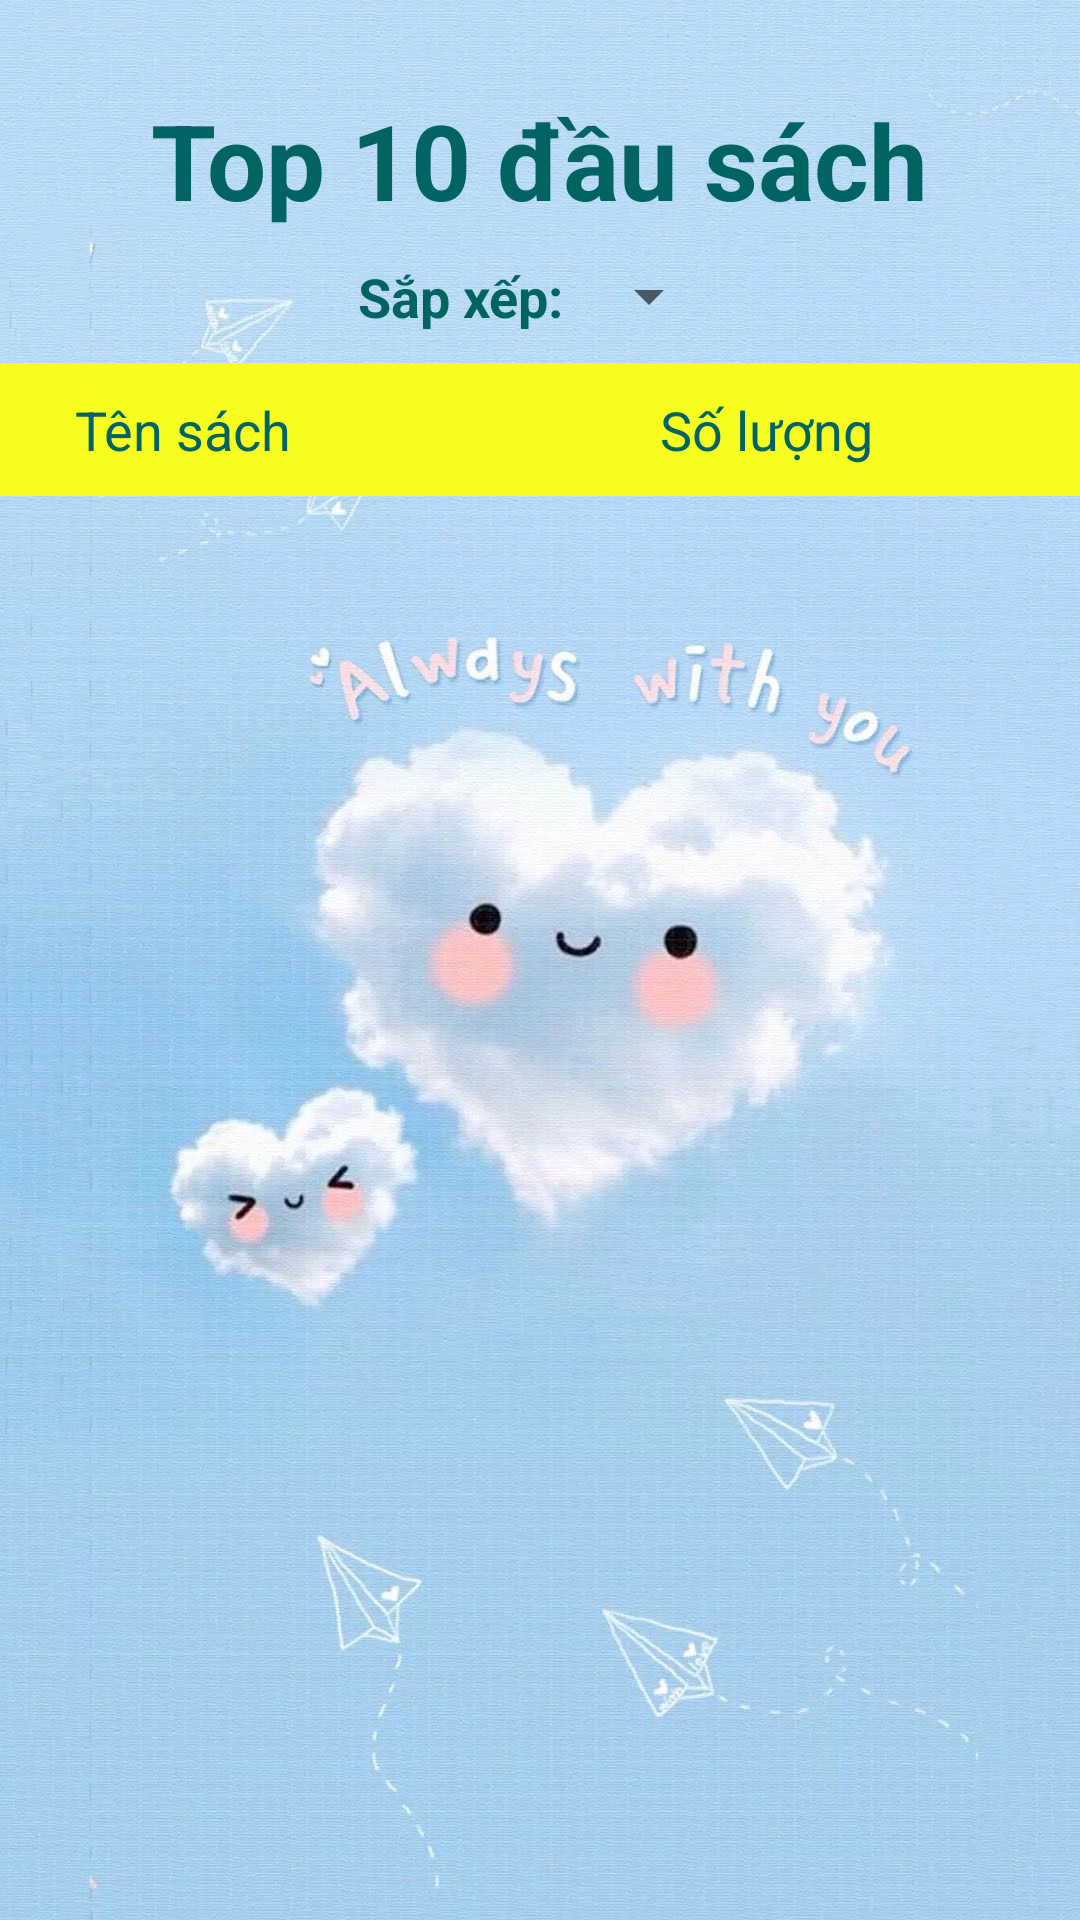

The Android layout XML behind this screen, and the referenced resources:
<!-- AndroidManifest.xml: application theme Theme.Assigment_ph26023 -->
<!-- res/layout/fragment_top10_sach.xml -->
<?xml version="1.0" encoding="utf-8"?>
<LinearLayout xmlns:android="http://schemas.android.com/apk/res/android"
    xmlns:tools="http://schemas.android.com/tools"
    android:layout_width="match_parent"
    android:layout_height="match_parent"
    tools:context=".fragment.Top10SachFragment"
    android:orientation="vertical"
    android:background="@drawable/anhcute"
    >

    <TextView
        android:layout_width="wrap_content"
        android:layout_height="wrap_content"
        android:textSize="35dp"
        android:layout_gravity="center"
        android:text="Top 10 đầu sách"
        android:textStyle="bold"
        android:textColor="#016463"
        android:layout_marginTop="30dp"
        />

    <LinearLayout
        android:layout_width="wrap_content"
        android:layout_height="wrap_content"
        android:layout_gravity="center"
        android:layout_marginTop="10dp"
        android:gravity="center"
        >
        <TextView
            android:layout_width="wrap_content"
            android:layout_height="wrap_content"
            android:text="Sắp xếp: "
            android:textSize="18dp"
            android:textColor="#016463"
            android:textStyle="bold"
            />

        <Spinner
            android:id="@+id/spn_sapXep"
            android:layout_width="wrap_content"
            android:layout_height="wrap_content"
            android:textColor="#016463"
            />
    </LinearLayout>
    
    <LinearLayout
        android:layout_width="match_parent"
        android:layout_height="wrap_content"
        android:weightSum="10"
        android:layout_marginTop="10dp"
        android:padding="10dp"
        android:background="#F8FD20"
        android:layout_marginBottom="5dp"
        >
        
        <TextView
            android:layout_width="0dp"
            android:layout_height="wrap_content"
            android:layout_weight="6"
            android:textSize="18dp"
            android:text="Tên sách"
            android:textColor="#016463"
            android:layout_marginLeft="15dp"

            />

        <TextView
            android:layout_width="0dp"
            android:layout_height="wrap_content"
            android:layout_weight="4"
            android:textSize="18dp"
            android:text="Số lượng"
            android:textColor="#016463"
            />
        
    </LinearLayout>

    <androidx.recyclerview.widget.RecyclerView
        android:id="@+id/rcv_top"
        android:layout_width="match_parent"
        android:layout_height="match_parent"
        />


</LinearLayout>
<!-- resources referenced by this layout -->
<resources>
  <!-- drawable anhcute: jpg bitmap (drawable, 226284 bytes) -->
  <style name="Theme.Assigment_ph26023" parent="Theme.AppCompat.Light.NoActionBar">
          
          <item name="colorPrimary">@color/purple_500</item>
          <item name="colorPrimaryVariant">@color/purple_700</item>
          <item name="colorOnPrimary">@color/white</item>
          
          <item name="colorSecondary">@color/teal_200</item>
          <item name="colorSecondaryVariant">@color/teal_700</item>
          <item name="colorOnSecondary">@color/black</item>
          
          <item name="android:statusBarColor" tools:targetApi="l">?attr/colorPrimaryVariant</item>
          
      </style>
  <!-- not gathered from this repository: default colours our renderer supplied (Android Studio template values) -->
  <color name="purple_500">#FF6200EE</color>
  <color name="purple_700">#FF3700B3</color>
  <color name="teal_200">#FF03DAC5</color>
  <color name="teal_700">#FF018786</color>
  <color name="black">#FF000000</color>
  <color name="white">#FFFFFFFF</color>
</resources>
